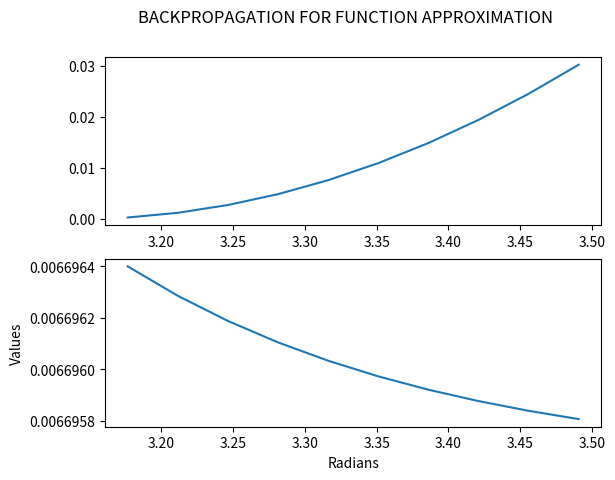

Reproduce this figure in Python.
import numpy as np
import math

v = np.random.random(size=(2,2)) #initial weigths
w = np.random.random(size=(1,3)) #hidden weigths
print("old")
print('matrix V:')
print(v)
print()
print('matrix W:')
print(w)
l = 0.4 #learning rate
train_data = []
output_data = []
z = []
for i in range(0,181,2):
    rad = math.pi * (i/180)
    train_data.append(rad)
    output_data.append(round(math.cos(rad),5))

# data normalisation and modification
norm = max(train_data)
for i in range(len(train_data)):
    train_data[i] = train_data[i]/norm
    output_data[i] = (output_data[i]+1)/2

def energy_func(t,y4):
    return 0.5 * math.pow(t-y4,2)

def act(val):
    return 1/(1+math.exp(-val))

flag = True
while(flag):
    count = 0
    error = 0
    w02, w03, w04, w12, w13, w24, w34 = [0.0 for i in range(7)]

    for j in range(len(train_data)):
        t = output_data[j]
        # feed forward
        x1 = train_data[j]
        y2 = act(v[1][0]*x1 + v[0][0])
        y3 = act(v[1][1]*x1 + v[0][1])
        y4 = act(w[0][0]*y2 + w[0][1]*y3 + w[0][2])
        error += energy_func(t,y4)

        #backward
        d4 = (t-y4)*y4*(1-y4)
        d2 = y2*(1-y2)*d4*w[0][0]
        d3 = y3 * (1 - y3) * d4 * w[0][1]

        #updating weigths
        w02 += l*d2
        w03 += l*d3
        w04 += l*d4
        w12 += l*d2*x1
        w13 += l*d3*x1
        w24 += l*d4*y2
        w34 += l*d4*y3

    v[0][0] += w02
    v[0][1] += w03
    v[1][0] += w12
    v[1][1] += w13
    w[0][0] += w24
    w[0][1] += w34
    w[0][1] += w04

    if error < 0.02:
        flag = False

print()
print()
print("new")
print('matrix V:')
print(v)
print()
print('matrix W:')
print(w)

new_train = []
out = []
for i in range(182,201,2):
    rad = math.pi * (i / 180)
    new_train.append(rad)
    out.append(round(math.cos(rad), 5))

norm = max(train_data)
for i in range(len(new_train)):
    new_train[i] = new_train[i]/norm
    out[i] = (out[i]+1)/2

new_output = []

for j in range(len(new_train)):
    # feed forward
    x1 = new_train[j]
    y2 = act(v[1][0] * x1 + v[0][0])
    y3 = act(v[1][1] * x1 + v[0][1])
    y4 = act(w[0][0] * y2 + w[0][1] * y3 + w[0][2])
    new_output.append(y4)

# print(train_data)
# print(output_data)
# print(new_output)

import matplotlib.pyplot as plt
figure, axis = plt.subplots(2)
figure.suptitle('BACKPROPAGATION FOR FUNCTION APPROXIMATION')
axis[0].plot(new_train, out)

# axis[0].set_title("Original Cos(x)")
axis[1].plot(new_train,new_output)
# axis[1].set_title("Approximated Cos(x)")
plt.xlabel("Radians")
plt.ylabel("Values")
plt.show()